Photos from the image-classification dataset "skin_cancer" in the GitHub repository BARATH-SANKAR-S/AI-Early-Cancer-Detection. Its 6 classes are: akiec, bcc, bkl, melanoma, nevus, vasc.

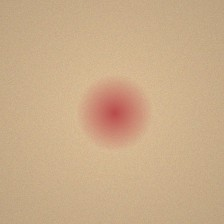
Label: akiec

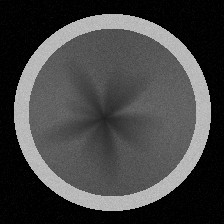
Label: melanoma

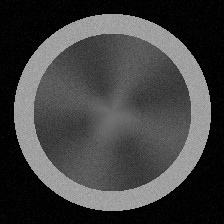
Label: bcc

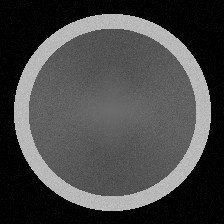
Label: bkl

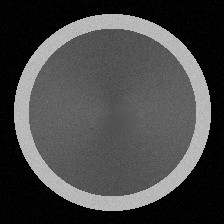
Label: vasc

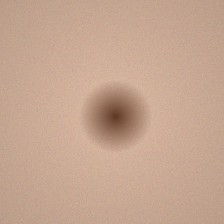
Label: nevus
